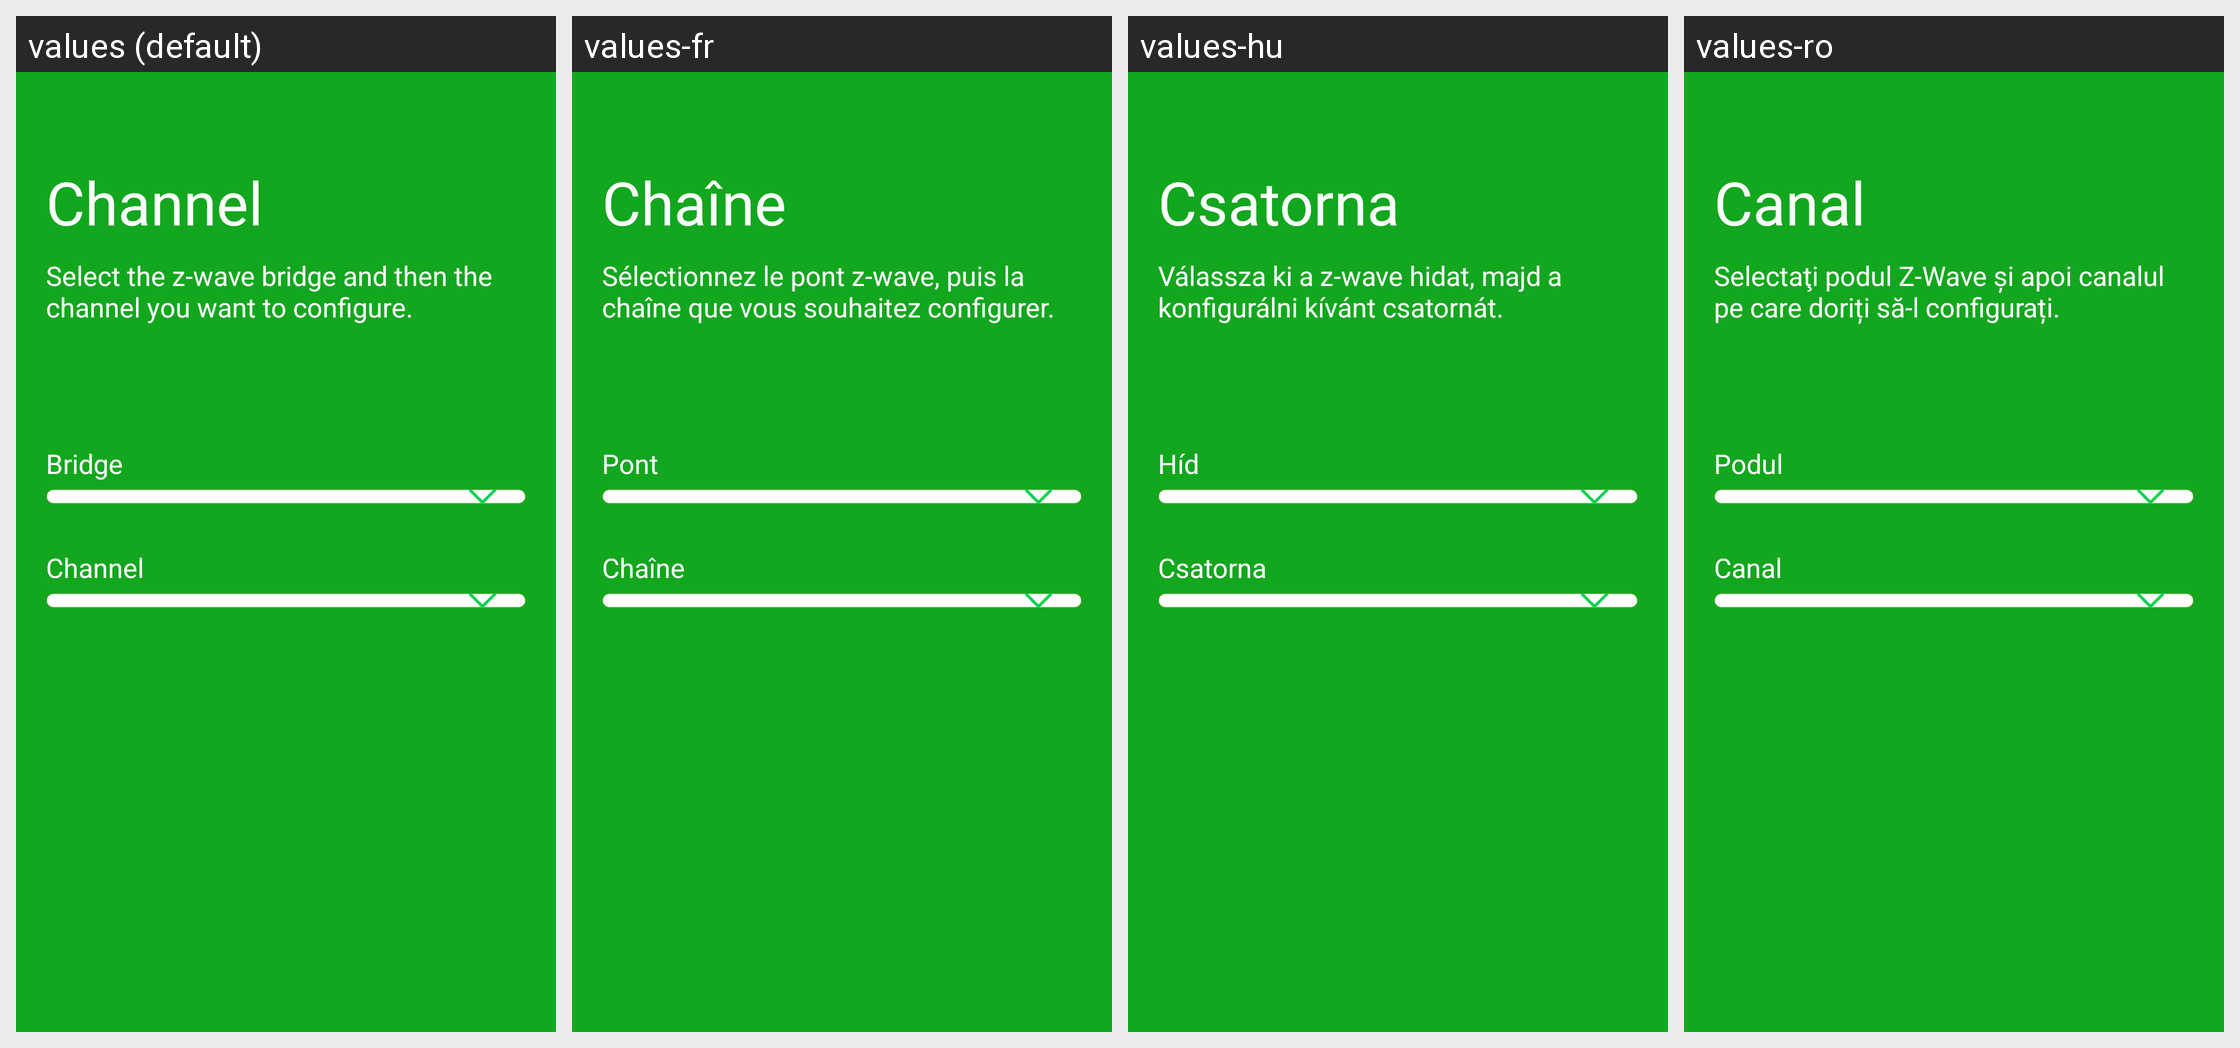

Locale-by-locale string values for the Android screen shown in this grid:
Android screen res/layout/zwave_select_channel.xml rendered under 4 locales, left to right: values (default), values-fr, values-hu, values-ro. Device: Nexus 5 (rendered at 1080×1920; each locale shown at half size, 540×960, under a caption strip naming it); theme AppTheme.Light.
Other locales in the repository, not shown: values-az, values-cs, values-de, values-el, values-es, values-it, values-lt, values-nb, values-nl, values-no, values-pl, values-pt, values-ru, values-sk-rSK, values-sl, values-uk.
Strings drawn on this screen, with the default value and each locale's value (text and hints the layout hard-codes, and strings that could not be matched under every locale, appear in the picture but are not listed):

zwave_supla_channel
  values: Channel
  values-fr: Chaîne
  values-hu: Csatorna
  values-ro: Canal

zwave_select_channel
  values: Select the z-wave bridge and then the channel you want to configure.
  values-fr: Sélectionnez le pont z-wave, puis la chaîne que vous souhaitez configurer.
  values-hu: Válassza ki a z-wave hidat, majd a konfigurálni kívánt csatornát.
  values-ro: Selectaţi podul Z-Wave şi apoi canalul pe care doriți să-l configurați.

bridge
  values: Bridge
  values-fr: Pont
  values-hu: Híd
  values-ro: Podul
